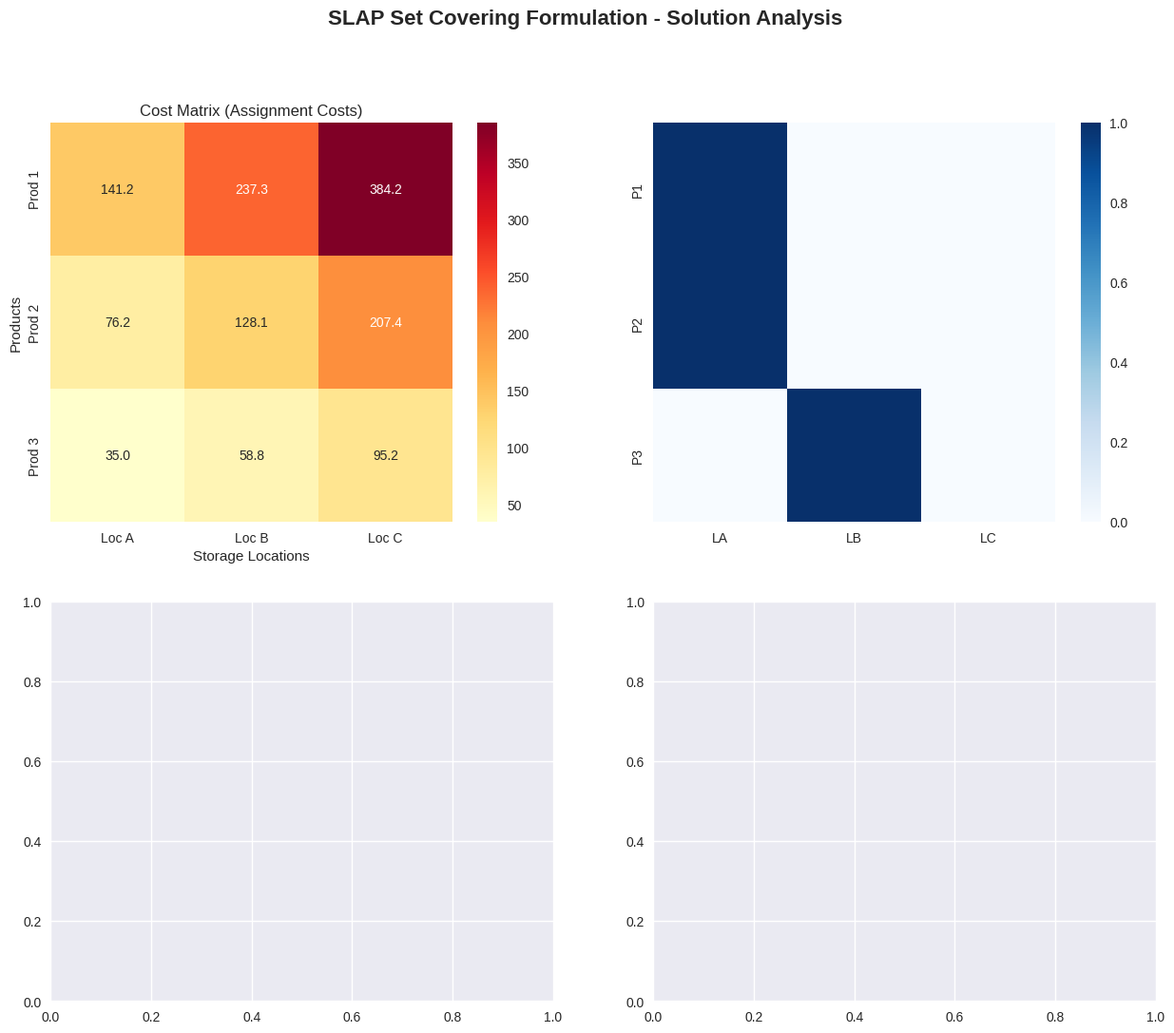

Reproduce this figure in Python. (Note: this script raises an exception after producing the figure.)
# Import required libraries
import numpy as np
import pandas as pd
import matplotlib.pyplot as plt
import seaborn as sns
from dataclasses import dataclass
from typing import List, Tuple, Dict
import warnings
warnings.filterwarnings('ignore')

# Set plotting style
plt.style.use('seaborn-v0_8')
sns.set_palette("husl")

@dataclass
class Product:
    """Represents a product/SKU in the warehouse"""
    id: int
    velocity: float  # Demand frequency
    space_req: float  # Space requirement
    name: str = ""

@dataclass
class Location:
    """Represents a storage location"""
    id: str
    distance: float  # Distance from I/O point
    capacity: float  # Storage capacity

@dataclass
class SLAPInstance:
    """Storage Location Assignment Problem instance"""
    products: List[Product]
    locations: List[Location]
    affinity_matrix: np.ndarray  # Product affinity scores
    alpha: float = 1.0  # Affinity penalty weight
    beta: float = 0.5  # Affinity penalty coefficient

def create_cost_matrix(instance: SLAPInstance) -> np.ndarray:
    """
    Calculate the cost matrix for product-location assignments.
    Cost = distance * velocity + affinity penalty
    """
    n_products = len(instance.products)
    n_locations = len(instance.locations)
    
    cost_matrix = np.zeros((n_products, n_locations))
    
    for i, product in enumerate(instance.products):
        for j, location in enumerate(instance.locations):
            # Base cost: distance * velocity
            base_cost = location.distance * product.velocity
            
            # Affinity penalty: beta * sum(affinity * distance_penalty)
            affinity_penalty = 0
            for k in range(n_products):
                if k != i:
                    # Penalty for separating related products
                    affinity_penalty += (instance.beta * 
                                        instance.affinity_matrix[i, k] * 
                                        location.distance)
            
            cost_matrix[i, j] = base_cost + affinity_penalty
    
    return cost_matrix

def solve_slap_exact(instance: SLAPInstance) -> Tuple[np.ndarray, float, Dict]:
    """
    Solve SLAP using exact enumeration (for small instances).
    Returns assignment matrix, total cost, and solution details.
    """
    n_products = len(instance.products)
    n_locations = len(instance.locations)
    
    cost_matrix = create_cost_matrix(instance)
    
    # Generate all possible assignments (each product to one location)
    best_assignment = None
    best_cost = float('inf')
    best_details = {}
    
    # For small instances, we can enumerate all possibilities
    from itertools import product
    
    for assignment in product(range(n_locations), repeat=n_products):
        # Check capacity constraints
        location_loads = np.zeros(n_locations)
        feasible = True
        
        for i, loc_idx in enumerate(assignment):
            location_loads[loc_idx] += instance.products[i].space_req
            if location_loads[loc_idx] > instance.locations[loc_idx].capacity:
                feasible = False
                break
        
        if not feasible:
            continue
        
        # Calculate total cost
        total_cost = sum(cost_matrix[i, assignment[i]] for i in range(n_products))
        
        if total_cost < best_cost:
            best_cost = total_cost
            best_assignment = assignment
            best_details = {
                'assignment': assignment,
                'location_loads': location_loads,
                'cost_matrix': cost_matrix.copy()
            }
    
    # Convert assignment to matrix format
    assignment_matrix = np.zeros((n_products, n_locations))
    if best_assignment:
        for i, loc_idx in enumerate(best_assignment):
            assignment_matrix[i, loc_idx] = 1
    
    return assignment_matrix, best_cost, best_details

# Create the concrete example from the source
def create_concrete_example():
    """Create the example with 3 products and 3 locations"""
    # Products with velocities: v₁=50, v₂=25, v₃=10
    products = [
        Product(id=0, velocity=50, space_req=1.0, name="Product 1"),
        Product(id=1, velocity=25, space_req=1.0, name="Product 2"),
        Product(id=2, velocity=10, space_req=1.0, name="Product 3")
    ]
    
    # Locations with distances: d_A=2.5, d_B=4.2, d_C=6.8
    locations = [
        Location(id='A', distance=2.5, capacity=2.0),
        Location(id='B', distance=4.2, capacity=2.0),
        Location(id='C', distance=6.8, capacity=2.0)
    ]
    
    # Affinity matrix (simplified for this example)
    affinity_matrix = np.array([
        [0, 8, 5],  # Product 1 affinities
        [8, 0, 3],  # Product 2 affinities
        [5, 3, 0]   # Product 3 affinities
    ])
    
    return SLAPInstance(
        products=products,
        locations=locations,
        affinity_matrix=affinity_matrix,
        alpha=1.0,
        beta=0.5
    )

# Create and solve the instance
instance = create_concrete_example()
assignment_matrix, total_cost, details = solve_slap_exact(instance)

print("=== SLAP Set Covering Formulation Results ===")
print(f"\nTotal Cost: {total_cost:.2f}")
print(f"\nCost Matrix:")
cost_df = pd.DataFrame(
    details['cost_matrix'],
    index=[f"Product {i+1}" for i in range(len(instance.products))],
    columns=[f"Location {loc.id}" for loc in instance.locations]
)
print(cost_df.round(2))

print(f"\nOptimal Assignment:")
assignment_df = pd.DataFrame(
    assignment_matrix,
    index=[f"Product {i+1}" for i in range(len(instance.products))],
    columns=[f"Location {loc.id}" for loc in instance.locations]
)
print(assignment_df.astype(int))

print(f"\nLocation Utilization:")
for i, loc in enumerate(instance.locations):
    load = details['location_loads'][i]
    utilization = (load / loc.capacity) * 100
    print(f"Location {loc.id}: {load:.1f}/{loc.capacity:.1f} ({utilization:.1f}%)")

# Visualization of results
def visualize_slap_solution(instance: SLAPInstance, assignment_matrix: np.ndarray, 
                           cost_matrix: np.ndarray, total_cost: float):
    """Create comprehensive visualization of SLAP solution"""
    
    fig, axes = plt.subplots(2, 2, figsize=(15, 12))
    fig.suptitle('SLAP Set Covering Formulation - Solution Analysis', fontsize=16, fontweight='bold')
    
    # 1. Cost Matrix Heatmap
    ax1 = axes[0, 0]
    sns.heatmap(cost_matrix, annot=True, fmt='.1f', cmap='YlOrRd', ax=ax1,
                xticklabels=[f"Loc {loc.id}" for loc in instance.locations],
                yticklabels=[f"Prod {i+1}" for i in range(len(instance.products))])
    ax1.set_title('Cost Matrix (Assignment Costs)')
    ax1.set_xlabel('Storage Locations')
    ax1.set_ylabel('Products')
    
    # 2. Assignment Visualization
    ax2 = axes[0, 1]
    assignment_df = pd.DataFrame(
        assignment_matrix,
        index=[f"P{i+1}" for i in range(len(instance.products))],
        columns=[f"L{loc.id}" for loc in instance.locations]
    )
    sns.heatmap(assignment_df, annot=True, fmt='d', cmap='Blues', ax=ax2)
    ax2.set_title('Optimal Assignment Matrix')
    ax2.set_xlabel('Storage Locations')
    ax2.set_ylabel('Products')
    
    # 3. Cost Breakdown
    ax3 = axes[1, 0]
    product_costs = []
    for i in range(len(instance.products)):
        for j in range(len(instance.locations)):
            if assignment_matrix[i, j] == 1:
                product_costs.append(cost_matrix[i, j])
    
    colors = plt.cm.Set3(np.linspace(0, 1, len(product_costs)))
    bars = ax3.bar([f'P{i+1}' for i in range(len(product_costs))], 
                   product_costs, color=colors)
    ax3.set_title('Cost Breakdown by Product')
    ax3.set_xlabel('Product')
    ax3.set_ylabel('Assignment Cost')
    ax3.grid(True, alpha=0.3)
    
    # Add value labels on bars
    for bar, cost in zip(bars, product_costs):
        height = bar.get_height()
        ax3.text(bar.get_x() + bar.get_width()/2., height + 1,
                f'{cost:.1f}', ha='center', va='bottom')
    
    # 4. Location Utilization
    ax4 = axes[1, 1]
    location_loads = np.sum(assignment_matrix * 
                           np.array([p.space_req for p in instance.products]).reshape(-1, 1), axis=0)
    
    capacities = [loc.capacity for loc in instance.locations]
    utilizations = (location_loads / capacities) * 100
    
    x_pos = np.arange(len(instance.locations))
    bars = ax4.bar(x_pos, utilizations, color=['skyblue', 'lightgreen', 'salmon'])
    ax4.set_title('Location Utilization')
    ax4.set_xlabel('Storage Location')
    ax4.set_ylabel('Utilization (%)')
    ax4.set_xticks(x_pos)
    ax4.set_xticklabels([f'Loc {loc.id}' for loc in instance.locations])
    ax4.grid(True, alpha=0.3)
    
    # Add utilization percentage labels
    for bar, util in zip(bars, utilizations):
        height = bar.get_height()
        ax4.text(bar.get_x() + bar.get_width()/2., height + 1,
                f'{util:.1f}%', ha='center', va='bottom')
    
    plt.tight_layout()
    plt.show()
    
    # Print summary
    print(f"\n{'='*50}")
    print(f"SOLUTION SUMMARY")
    print(f"{'='*50}")
    print(f"Total Optimal Cost: {total_cost:.2f}")
    print(f"\nOptimal Assignment:")
    for i in range(len(instance.products)):
        for j in range(len(instance.locations)):
            if assignment_matrix[i, j] == 1:
                print(f"  Product {i+1} → Location {instance.locations[j].id} (Cost: {cost_matrix[i,j]:.2f})")
    print(f"\nLocation Utilization:")
    for j, loc in enumerate(instance.locations):
        print(f"  Location {loc.id}: {location_loads[j]:.1f}/{loc.capacity:.1f} ({utilizations[j]:.1f}%)")

# Visualize the solution
visualize_slap_solution(instance, assignment_matrix, details['cost_matrix'], total_cost)

# Sensitivity Analysis
def sensitivity_analysis(instance: SLAPInstance):
    """Perform sensitivity analysis on key parameters"""
    
    print("\n" + "="*60)
    print("SENSITIVITY ANALYSIS")
    print("="*60)
    
    # 1. Vary beta (affinity penalty coefficient)
    beta_values = [0.0, 0.25, 0.5, 0.75, 1.0]
    costs_by_beta = []
    
    print("\n1. Impact of Affinity Penalty Coefficient (β):")
    print(f"{'β':<6} {'Total Cost':<12} {'Assignment Change':<15}")
    print("-" * 35)
    
    for beta in beta_values:
        test_instance = SLAPInstance(
            products=instance.products,
            locations=instance.locations,
            affinity_matrix=instance.affinity_matrix,
            alpha=instance.alpha,
            beta=beta
        )
        _, cost, _ = solve_slap_exact(test_instance)
        costs_by_beta.append(cost)
        print(f"{beta:<6.2f} {cost:<12.2f} {'-':<15}")
    
    # 2. Vary location distances
    distance_multipliers = [0.8, 0.9, 1.0, 1.1, 1.2]
    costs_by_distance = []
    
    print("\n2. Impact of Distance Multiplier:")
    print(f"{'Mult.':<8} {'Total Cost':<12} {'Change %':<10}")
    print("-" * 32)
    
    base_cost = total_cost
    for mult in distance_multipliers:
        modified_locations = [
            Location(loc.id, loc.distance * mult, loc.capacity)
            for loc in instance.locations
        ]
        test_instance = SLAPInstance(
            products=instance.products,
            locations=modified_locations,
            affinity_matrix=instance.affinity_matrix,
            alpha=instance.alpha,
            beta=instance.beta
        )
        _, cost, _ = solve_slap_exact(test_instance)
        costs_by_distance.append(cost)
        change_pct = ((cost - base_cost) / base_cost) * 100
        print(f"{mult:<8.2f} {cost:<12.2f} {change_pct:<10.1f}%")
    
    # 3. Vary product velocities
    velocity_multipliers = [0.8, 0.9, 1.0, 1.1, 1.2]
    costs_by_velocity = []
    
    print("\n3. Impact of Velocity Multiplier:")
    print(f"{'Mult.':<8} {'Total Cost':<12} {'Change %':<10}")
    print("-" * 32)
    
    for mult in velocity_multipliers:
        modified_products = [
            Product(prod.id, prod.velocity * mult, prod.space_req, prod.name)
            for prod in instance.products
        ]
        test_instance = SLAPInstance(
            products=modified_products,
            locations=instance.locations,
            affinity_matrix=instance.affinity_matrix,
            alpha=instance.alpha,
            beta=instance.beta
        )
        _, cost, _ = solve_slap_exact(test_instance)
        costs_by_velocity.append(cost)
        change_pct = ((cost - base_cost) / base_cost) * 100
        print(f"{mult:<8.2f} {cost:<12.2f} {change_pct:<10.1f}%")
    
    # Create sensitivity plots
    fig, axes = plt.subplots(1, 3, figsize=(18, 5))
    fig.suptitle('SLAP Sensitivity Analysis', fontsize=16, fontweight='bold')
    
    # Beta sensitivity
    axes[0].plot(beta_values, costs_by_beta, 'bo-', linewidth=2, markersize=8)
    axes[0].set_title('Impact of Affinity Penalty (β)')
    axes[0].set_xlabel('Affinity Penalty Coefficient (β)')
    axes[0].set_ylabel('Total Cost')
    axes[0].grid(True, alpha=0.3)
    
    # Distance sensitivity
    axes[1].plot(distance_multipliers, costs_by_distance, 'ro-', linewidth=2, markersize=8)
    axes[1].set_title('Impact of Distance Multiplier')
    axes[1].set_xlabel('Distance Multiplier')
    axes[1].set_ylabel('Total Cost')
    axes[1].grid(True, alpha=0.3)
    
    # Velocity sensitivity
    axes[2].plot(velocity_multipliers, costs_by_velocity, 'go-', linewidth=2, markersize=8)
    axes[2].set_title('Impact of Velocity Multiplier')
    axes[2].set_xlabel('Velocity Multiplier')
    axes[2].set_ylabel('Total Cost')
    axes[2].grid(True, alpha=0.3)
    
    plt.tight_layout()
    plt.show()

# Perform sensitivity analysis
sensitivity_analysis(instance)
